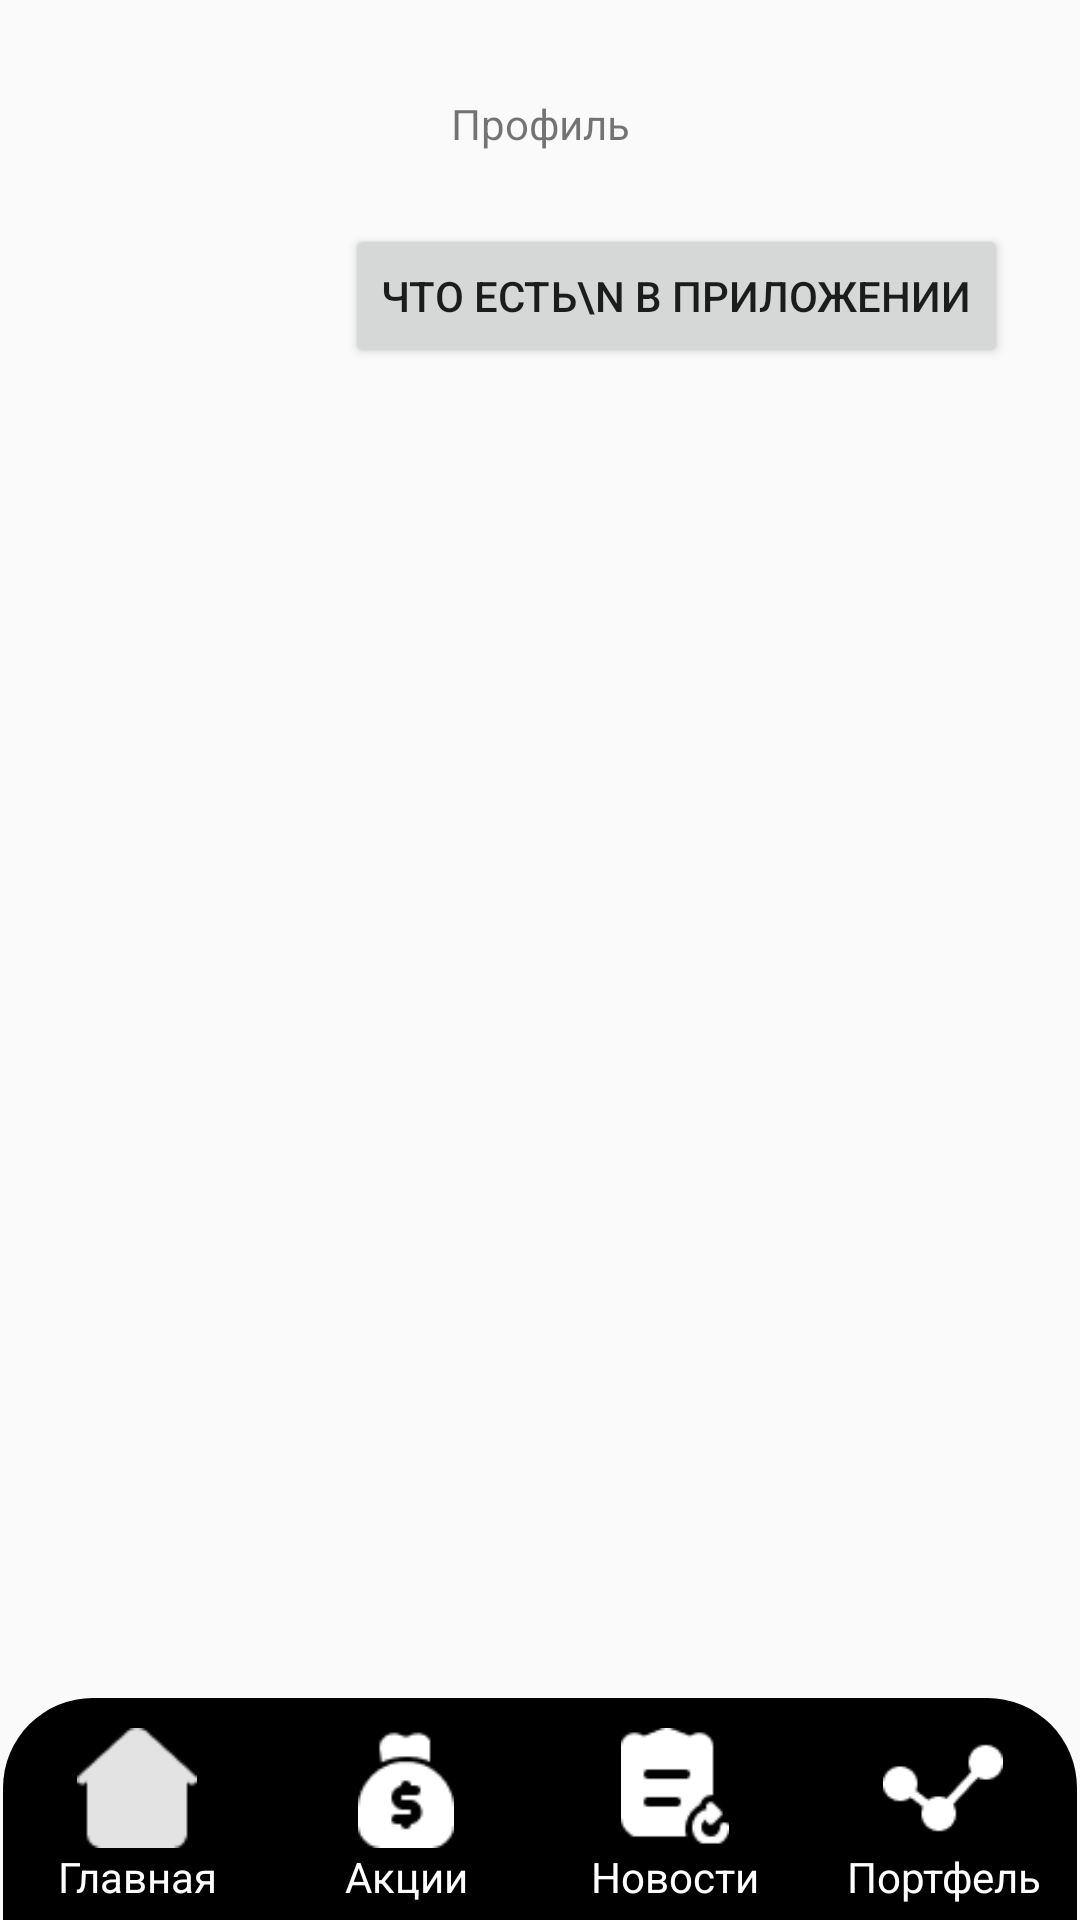

Android layout source for this screen:
<!-- AndroidManifest.xml: application theme Theme.Design.Light.NoActionBar -->
<!-- res/layout/activity_profile.xml -->
<?xml version="1.0" encoding="utf-8"?>
<androidx.constraintlayout.widget.ConstraintLayout xmlns:android="http://schemas.android.com/apk/res/android"
    xmlns:app="http://schemas.android.com/apk/res-auto"
    xmlns:tools="http://schemas.android.com/tools"
    android:layout_width="match_parent"
    android:layout_height="match_parent"
    tools:context=".ProfileActivity">

    <TextView
        android:id="@+id/textView3"
        android:layout_width="wrap_content"
        android:layout_height="wrap_content"
        android:text="Профиль"
        app:layout_constraintBottom_toBottomOf="parent"
        app:layout_constraintLeft_toLeftOf="parent"
        app:layout_constraintRight_toRightOf="parent"
        app:layout_constraintTop_toTopOf="parent"
        app:layout_constraintVertical_bias="0.051" />

    <Button
        android:id="@+id/what_is_in_app"
        android:layout_width="wrap_content"
        android:layout_height="wrap_content"
        android:layout_marginTop="24dp"
        android:layout_marginEnd="24dp"
        android:text="Что есть\n в приложении"
        app:layout_constraintEnd_toEndOf="parent"
        app:layout_constraintTop_toBottomOf="@+id/textView3" />

    <LinearLayout
        android:id="@+id/bottom_menu_ll"
        android:layout_width="match_parent"
        android:layout_height="wrap_content"
        android:layout_marginStart="1dp"
        android:layout_marginEnd="1dp"
        android:background="@drawable/bottom_menu_bg"
        android:orientation="horizontal"
        app:layout_constraintBottom_toBottomOf="parent"
        app:layout_constraintEnd_toEndOf="parent"
        app:layout_constraintStart_toStartOf="parent">

    <LinearLayout
        android:id="@+id/buttonProfile"
        android:layout_width="match_parent"
        android:layout_height="match_parent"
        android:layout_weight="1"
        android:orientation="vertical">

        <ImageView
            android:id="@+id/imageView4"
            android:layout_width="40dp"
            android:layout_height="40dp"
            android:layout_gravity="center"
            android:layout_marginStart="10dp"
            android:layout_marginTop="10dp"
            android:layout_marginEnd="10dp"
            app:srcCompat="@drawable/bottom_menu_main_page" />

        <TextView
            android:id="@+id/textView13"
            android:layout_width="match_parent"
            android:layout_height="wrap_content"
            android:layout_weight="1"
            android:gravity="center"
            android:paddingBottom="5dp"
            android:text="Главная"
            android:textColor="@color/white" />

    </LinearLayout>

    <LinearLayout
        android:id="@+id/bottomActions"
        android:layout_width="match_parent"
        android:layout_height="match_parent"
        android:layout_weight="1"
        android:orientation="vertical">

        <ImageView
            android:id="@+id/imageView5"
            android:layout_width="40dp"
            android:layout_height="40dp"
            android:layout_gravity="center"
            android:layout_marginStart="10dp"
            android:layout_marginTop="10dp"
            android:layout_marginEnd="10dp"
            app:srcCompat="@drawable/bottom_menu_actions" />

        <TextView
            android:id="@+id/textView14"
            android:layout_width="match_parent"
            android:layout_height="wrap_content"
            android:gravity="center"
            android:paddingBottom="5dp"
            android:text="Акции"
            android:textColor="@color/white" />

    </LinearLayout>

    <LinearLayout
        android:id="@+id/bottomNews"
        android:layout_width="match_parent"
        android:layout_height="match_parent"
        android:layout_weight="1"
        android:orientation="vertical">

        <ImageView
            android:id="@+id/imageView6"
            android:layout_width="40dp"
            android:layout_height="40dp"
            android:layout_gravity="center"
            android:layout_marginStart="10dp"
            android:layout_marginTop="10dp"
            android:layout_marginEnd="10dp"
            app:srcCompat="@drawable/bottom_menu_news" />

        <TextView
            android:id="@+id/textView15"
            android:layout_width="match_parent"
            android:layout_height="wrap_content"
            android:gravity="center"
            android:paddingBottom="5dp"
            android:text="Новости"
            android:textColor="@color/white" />
    </LinearLayout>
        <LinearLayout
            android:id="@+id/bottomPortfolio"
            android:layout_width="match_parent"
            android:layout_height="match_parent"
            android:layout_weight="1"
            android:orientation="vertical">

            <ImageView
                android:id="@+id/imageView9"
                android:layout_width="40dp"
                android:layout_height="40dp"
                android:layout_gravity="center"
                android:layout_marginStart="10dp"
                android:layout_marginTop="10dp"
                android:layout_marginEnd="10dp"
                app:srcCompat="@drawable/bottom_menu_portfolio" />

            <TextView
                android:id="@+id/textView16"
                android:layout_width="match_parent"
                android:layout_height="wrap_content"
                android:gravity="center"
                android:paddingBottom="5dp"
                android:text="Портфель"
                android:textColor="@color/white" />
        </LinearLayout>
    </LinearLayout>

</androidx.constraintlayout.widget.ConstraintLayout>
<!-- resources referenced by this layout -->
<resources>
  <!-- drawable bottom_menu_actions: png bitmap (drawable-v24, 1116 bytes) -->
  <!-- drawable bottom_menu_bg (drawable) -->
  <?xml version="1.0" encoding="utf-8"?>
  <selector xmlns:android="http://schemas.android.com/apk/res/android">
      <item>
          <shape>
              <gradient
                  android:startColor="@color/black"
                  android:endColor="@color/black"/>
              <corners
                  android:topLeftRadius="30dp"
                  android:topRightRadius="30dp"/>
          </shape>
  
      </item>
  </selector>
  <!-- drawable bottom_menu_main_page: png bitmap (drawable, 1046 bytes) -->
  <!-- drawable bottom_menu_news: png bitmap (drawable-v24, 1116 bytes) -->
  <!-- drawable bottom_menu_portfolio: png bitmap (drawable, 965 bytes) -->
  <!-- not gathered from this repository: default colours our renderer supplied (Android Studio template values) -->
  <color name="black">#FF000000</color>
  <color name="white">#FFFFFFFF</color>
</resources>
